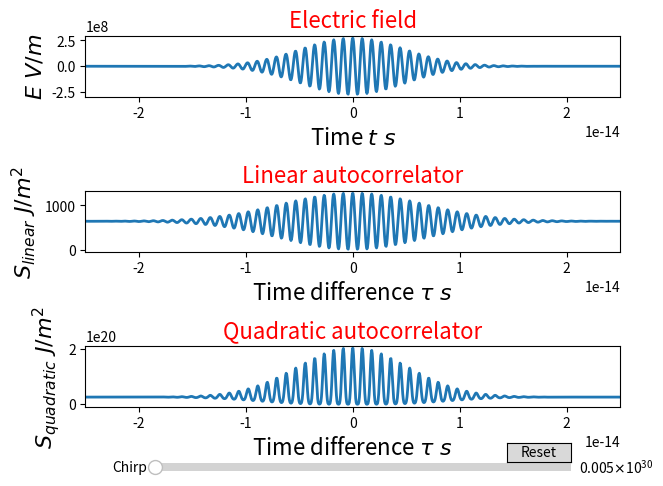

The matplotlib source for this figure:
import numpy as np
import matplotlib.pyplot as plt
from matplotlib.widgets import Slider, Button

global lam,E0,sigma

eps0=8.85e-12
c=3e8 # group velocity
vp=c # phase velocity
lam=800e-9 # laser frequency
k=2*np.pi/lam
w=3*k*vp
#alpha=1e29 # Chirp correction
I0=1e14 # laser intensity
#sigma=5*lam # laser variance
FWHM=8e-15
sigma=c*FWHM/(2*np.sqrt(2*np.log(2)))
E0=np.sqrt(2*I0/(c*eps0))
tmax=0.5e-13

# Definitions for Electric fields and Intensity as functions of z and t
def E(t,alpha):
    Ef=np.zeros(len(t))
    z=0
    Ef=E0*np.exp(-((-z-c*t)/(2*sigma))**2)*np.cos(-k*z-(w+alpha*t)*t)
    return Ef

def S_l(t,alpha):
    S=np.zeros(len(t))
    j=0
    for tau in t:
	    S[j]=np.trapz((E(t,alpha)+E(t+tau,alpha))**2,t)
	    j+=1
    return S

def S_q(t,alpha):
    S=np.zeros(len(t))
    j=0
    for tau in t:
	    S[j]=np.trapz(((E(t,alpha)+E(t+tau,alpha))**2)**2,t)
	    j+=1
    return S

t=np.linspace(-tmax,tmax,2000)

##################################################################################################################
############################################################################################### Slider

init_alpha=0.5e28

# Create the figure and the line that we will manipulate
fig,(ax1,ax2,ax3)=plt.subplots(3,1,tight_layout=True)

line1,=ax1.plot(t,E(t,init_alpha),lw=2)
ax1.set_xlabel(r'Time $t\ s$', fontsize=16)
ax1.set_ylabel('$E\ V/m$', fontsize=16)
ax1.set_title(r'Electric field', fontsize=16, color='r')
ax1.set_xlim([-0.5*tmax,0.5*tmax])

line2,=ax2.plot(t,S_l(t,init_alpha),lw=2)
ax2.set_xlabel(r'Time difference $\tau\ s$', fontsize=16)
ax2.set_ylabel('$S_{linear}\ J/m^2$', fontsize=16)
ax2.set_title(r'Linear autocorrelator', fontsize=16, color='r')
ax2.set_xlim([-0.5*tmax,0.5*tmax])

line3,=ax3.plot(t,S_q(t,init_alpha),lw=2)
ax3.set_xlabel(r'Time difference $\tau\ s$', fontsize=16)
ax3.set_ylabel('$S_{quadratic}\ J/m^2$', fontsize=16)
ax3.set_title(r'Quadratic autocorrelator', fontsize=16, color='r')
ax3.set_xlim([-0.5*tmax,0.5*tmax])

# adjust the main plot to make room for the sliders
fig.subplots_adjust(left=0.4, bottom=0.4)

# Make a horizontal slider to control the frequency.
axt=fig.add_axes([0.25, 0, 0.65, 0.03])
alpha_slider=Slider(
    ax=axt,
    label='Chirp',
    valmin=init_alpha,
    valmax=1e30,
    valinit=init_alpha,
)

# The function to be called anytime a slider's value changes
def update(val):
    line1.set_ydata(E(t,alpha_slider.val))
    line2.set_ydata(S_l(t,alpha_slider.val))
    line3.set_ydata(S_q(t,alpha_slider.val))
    fig.canvas.draw_idle()

# register the update function with each slider
alpha_slider.on_changed(update)

# Create a `matplotlib.widgets.Button` to reset the sliders to initial values
resetax = fig.add_axes([0.8, 0.025, 0.1, 0.04])
button = Button(resetax, 'Reset', hovercolor='0.975')

def reset(event):
    time_slider.reset()
button.on_clicked(reset)

plt.show()

############################################################################################### End of slider
##################################################################################################################

# Estimate dispersion for our laser: a) due to air, b) due to optics elements
# Start at a transform limit pulse (assume the pulse is good from the laser)
# [redacted]
# July 18
# [redacted]
